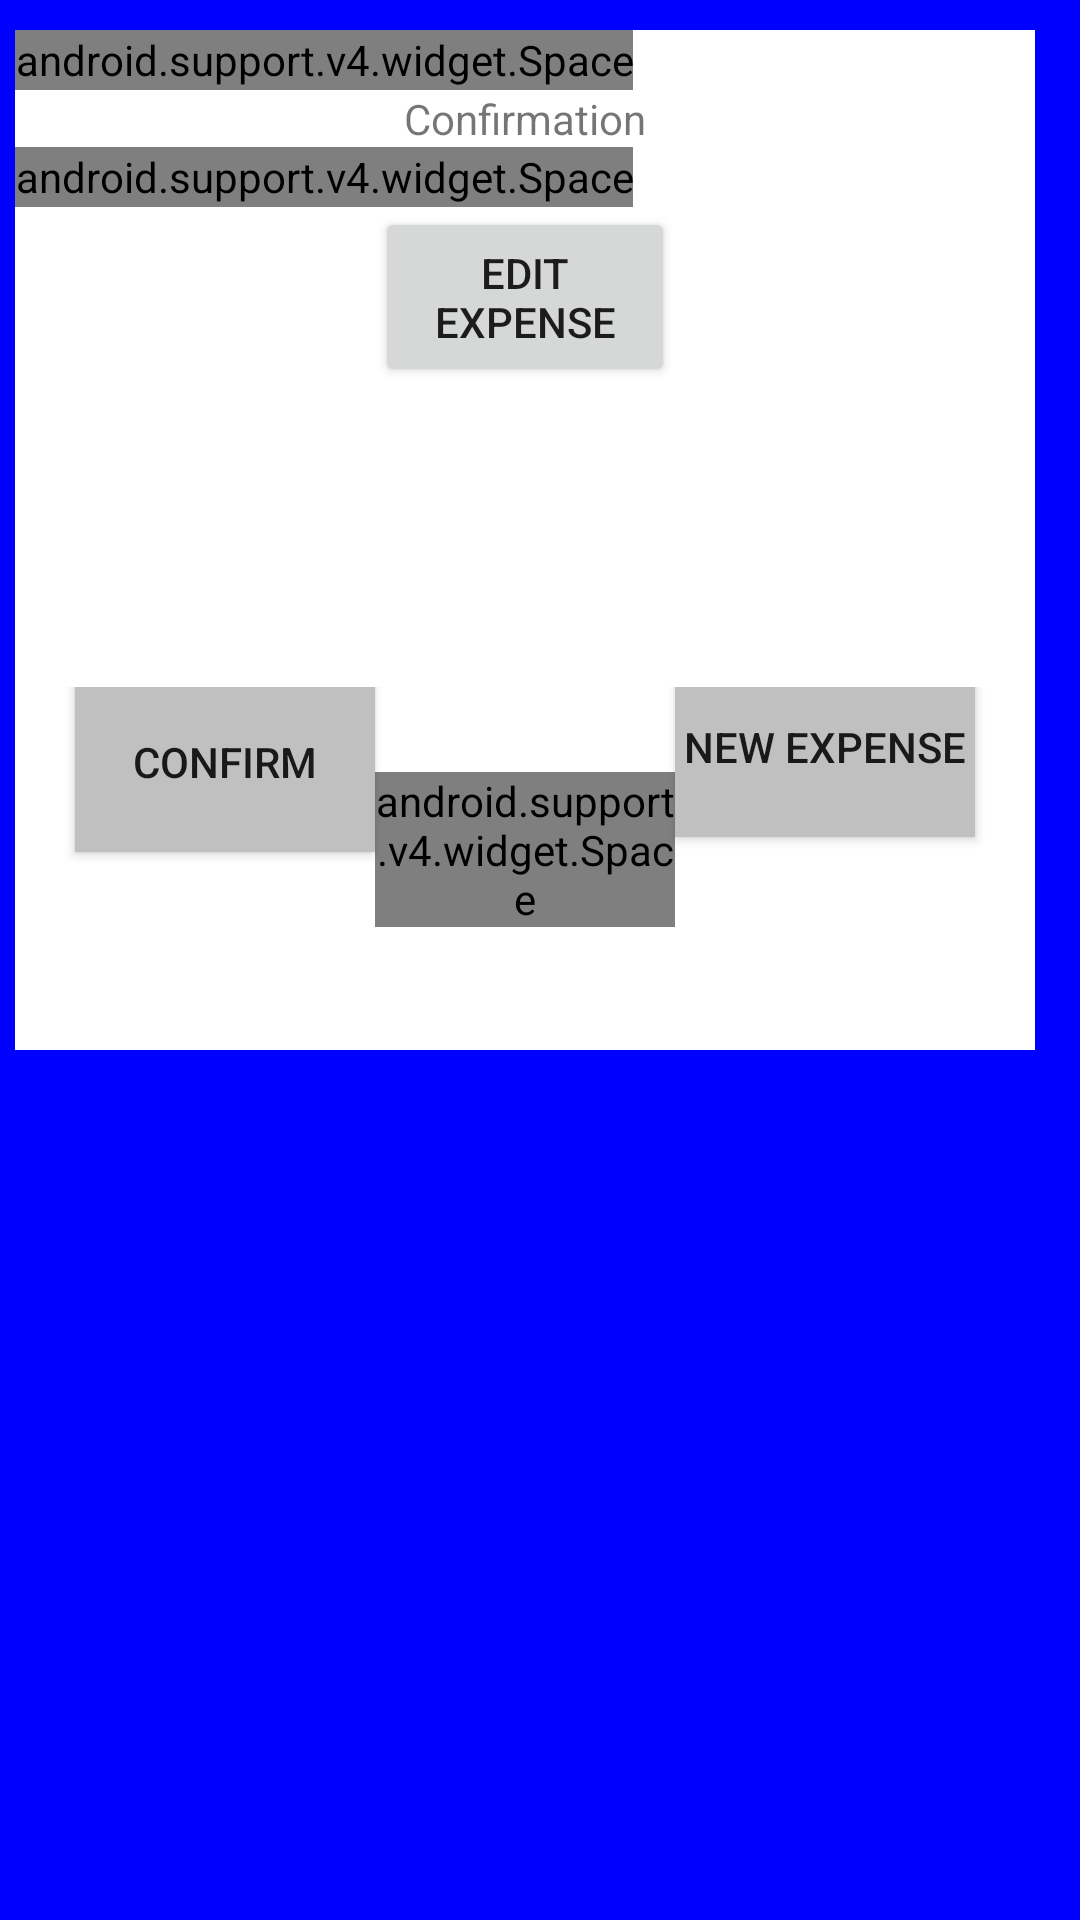

Android layout source for this screen:
<!-- AndroidManifest.xml: application theme AppTheme -->
<!-- res/layout/popupwindow.xml -->
<?xml version="1.0" encoding="utf-8"?>
<LinearLayout xmlns:android="http://schemas.android.com/apk/res/android"
    android:layout_width="350dp"
    android:layout_height="350dp"
    xmlns:tools="http://schemas.android.com/tools"
    android:layout_gravity="center"
    android:background="@color/blue"
    tools:context="com.piggebank.uitgavenBoeken.Popup">

    <LinearLayout
        android:layout_width="340dp"
        android:layout_height="340dp"
        android:orientation="vertical"
        android:layout_marginLeft="5dp"
        android:layout_marginRight="5dp"
        android:layout_marginTop="10dp"
        android:background="@color/white">


        <android.support.v4.widget.Space
            android:layout_width="wrap_content"
            android:layout_height="20dp" />

        <TextView
            android:id="@+id/bevestiging"
            android:layout_width="match_parent"
            android:layout_height="wrap_content"
            android:gravity="center"
            android:text="Confirmation" />

        <android.support.v4.widget.Space
            android:layout_width="wrap_content"
            android:layout_height="20dp" />

        <Button
            android:layout_width="100dp"
            android:layout_height="60dp"
            android:layout_gravity="center"
            android:text="Edit Expense"
            android:onClick="terugNaarUitgave"/>



        <LinearLayout
            android:layout_width="320dp"
            android:layout_height="80dp"
            android:layout_marginLeft="10dp"
            android:layout_marginRight="10dp"
            android:layout_marginTop="100dp"
            android:layout_marginBottom="5dp"
            android:orientation="horizontal"
            android:layout_gravity="bottom"
            android:gravity="bottom">

            <Button
                android:id="@+id/back"

                android:layout_marginLeft="10dp"
                android:background ="@color/silver"
                android:layout_height="60dp"
                android:layout_width="100dp"
                android:text="Confirm"
                android:gravity="center"
                android:layout_marginBottom="10dp"
                android:onClick="backHome">
            </Button>

            <android.support.v4.widget.Space
                android:layout_width="100dp"
                android:layout_height="wrap_content" />

            <Button
                android:id="@+id/nieuweUitgave"
                android:background ="@color/silver"
                android:layout_marginBottom="15dp"
                android:layout_height="60dp"
                android:layout_width="100dp"
                android:text="New Expense"
                android:onClick="nieuweUitgave">

            </Button>

        </LinearLayout>

    </LinearLayout>

</LinearLayout>
<!-- resources referenced by this layout -->
<resources>
  <color name="blue">#0000FF</color>
  <color name="silver">#C0C0C0</color>
  <color name="white">#ffffff</color>
  <style name="AppTheme" parent="Theme.AppCompat.Light.DarkActionBar">
          
          <item name="colorPrimary">@color/colorPrimary</item>
          <item name="colorPrimaryDark">@color/colorPrimaryDark</item>
          <item name="colorAccent">@color/colorAccent</item>
      </style>
  <color name="colorPrimary">#3F51B5</color>
  <color name="colorPrimaryDark">#303F9F</color>
  <color name="colorAccent">#FF4081</color>
</resources>
